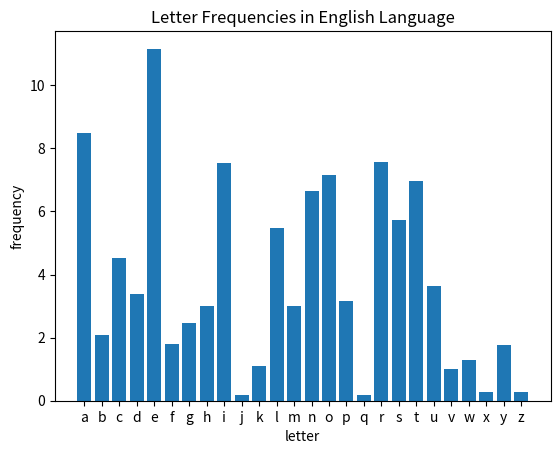

This chart was generated by the following Python code:
import matplotlib.pyplot as plt

alphabet = "abcdefghijklmnopqrstuvwxyz"

letters = list(alphabet)
# from https://www.lexico.com/explore/which-letters-are-used-most
occurance = [8.4966, 2.0720, 4.5388, 3.3844, 11.1607, 1.8121, 2.4705, 3.0034, 7.5448, 0.1965, 1.1016, 5.4893, 3.0129, 6.6544, 7.1635, 3.1671, 0.1962, 7.5809, 5.7351, 6.9509, 3.6308, 1.0074, 1.2899,0.2902, 1.7779, 0.2722]
plt.bar(letters, occurance)
plt.title('Letter Frequencies in English Language')
plt.xlabel('letter')
plt.ylabel('frequency')
plt.savefig("englishTotal.png")


